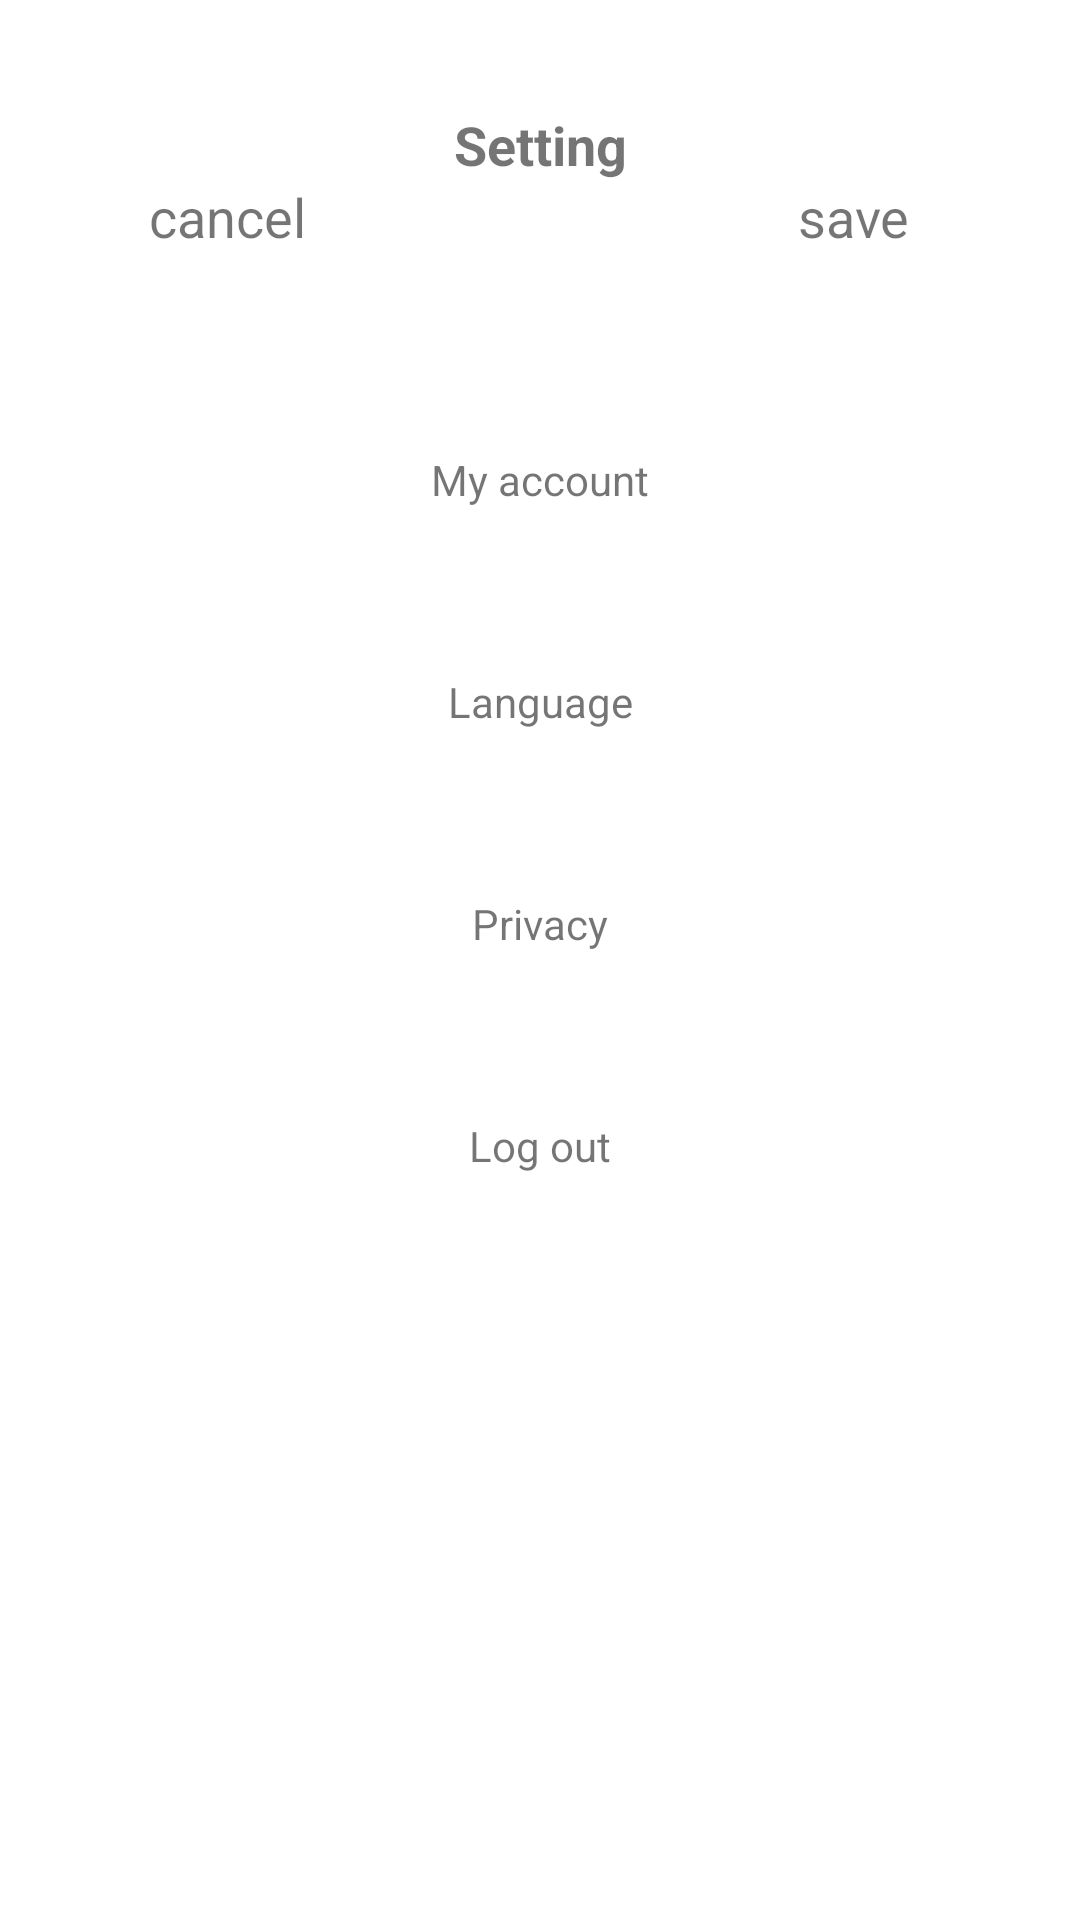

Produce the Android XML layout that renders to this screen, including the resource entries it uses.
<!-- AndroidManifest.xml: application theme Theme.KaiFeedCat.NoActionBar -->
<!-- res/layout/edit_profile_fragment.xml -->
<?xml version="1.0" encoding="utf-8"?>
<androidx.constraintlayout.widget.ConstraintLayout xmlns:android="http://schemas.android.com/apk/res/android"
    xmlns:app="http://schemas.android.com/apk/res-auto"
    xmlns:tools="http://schemas.android.com/tools"
    android:layout_width="match_parent"
    android:layout_height="match_parent">

    

    <TextView
        android:id="@+id/setSetting"
        android:layout_width="wrap_content"
        android:layout_height="wrap_content"
        android:layout_marginTop="36dp"
        android:text="Setting"
        android:textSize="18sp"
        android:textStyle="bold"
        app:layout_constraintEnd_toEndOf="parent"
        app:layout_constraintStart_toStartOf="parent"
        app:layout_constraintTop_toTopOf="parent" />

    <TextView
        android:id="@+id/setting_cancel"
        android:layout_width="wrap_content"
        android:layout_height="wrap_content"
        android:text="cancel"
        android:textSize="18sp"
        android:layout_margin="60dp"
        app:layout_constraintEnd_toStartOf="@+id/setSetting"
        app:layout_constraintStart_toStartOf="parent"
        app:layout_constraintTop_toTopOf="parent" />

    <TextView
        android:id="@+id/setting_save"
        android:layout_width="wrap_content"
        android:layout_height="wrap_content"
        android:layout_marginTop="60dp"
        android:text="save"
        android:textSize="18sp"
        app:layout_constraintEnd_toEndOf="parent"
        app:layout_constraintStart_toEndOf="@+id/setSetting"
        app:layout_constraintTop_toTopOf="parent" />

    <TextView
        android:id="@+id/setting_myaccount"
        android:layout_width="wrap_content"
        android:layout_height="wrap_content"
        android:layout_marginTop="90dp"
        android:text="My account"
        app:layout_constraintEnd_toEndOf="parent"
        app:layout_constraintStart_toStartOf="parent"
        app:layout_constraintTop_toBottomOf="@+id/setSetting" />

    <TextView
        android:id="@+id/setting_privacy"
        android:layout_width="wrap_content"
        android:layout_height="wrap_content"
        android:layout_marginTop="@dimen/setting_text_spacing_margin"
        android:text="Privacy"
        app:layout_constraintEnd_toEndOf="parent"
        app:layout_constraintStart_toStartOf="parent"
        app:layout_constraintTop_toBottomOf="@+id/setting_language" />

    <TextView
        android:id="@+id/setting_language"
        android:layout_width="wrap_content"
        android:layout_height="wrap_content"
        android:layout_marginTop="@dimen/setting_text_spacing_margin"
        android:text="Language"
        app:layout_constraintEnd_toEndOf="parent"
        app:layout_constraintStart_toStartOf="parent"
        app:layout_constraintTop_toBottomOf="@+id/setting_myaccount" />

    <TextView
        android:id="@+id/setting_logout"
        android:layout_width="wrap_content"
        android:layout_height="wrap_content"
        android:layout_marginTop="@dimen/setting_text_spacing_margin"
        android:text="Log out"
        app:layout_constraintEnd_toEndOf="parent"
        app:layout_constraintStart_toStartOf="parent"
        app:layout_constraintTop_toBottomOf="@+id/setting_privacy" />

</androidx.constraintlayout.widget.ConstraintLayout>
<!-- resources referenced by this layout -->
<resources>
  <dimen name="setting_text_spacing_margin">55dp</dimen>
  <style name="Theme.KaiFeedCat.NoActionBar" parent="Theme.MaterialComponents.DayNight.NoActionBar">
          <item name="windowNoTitle">true</item>
          <item name="windowActionBar">false</item>
      </style>
</resources>
